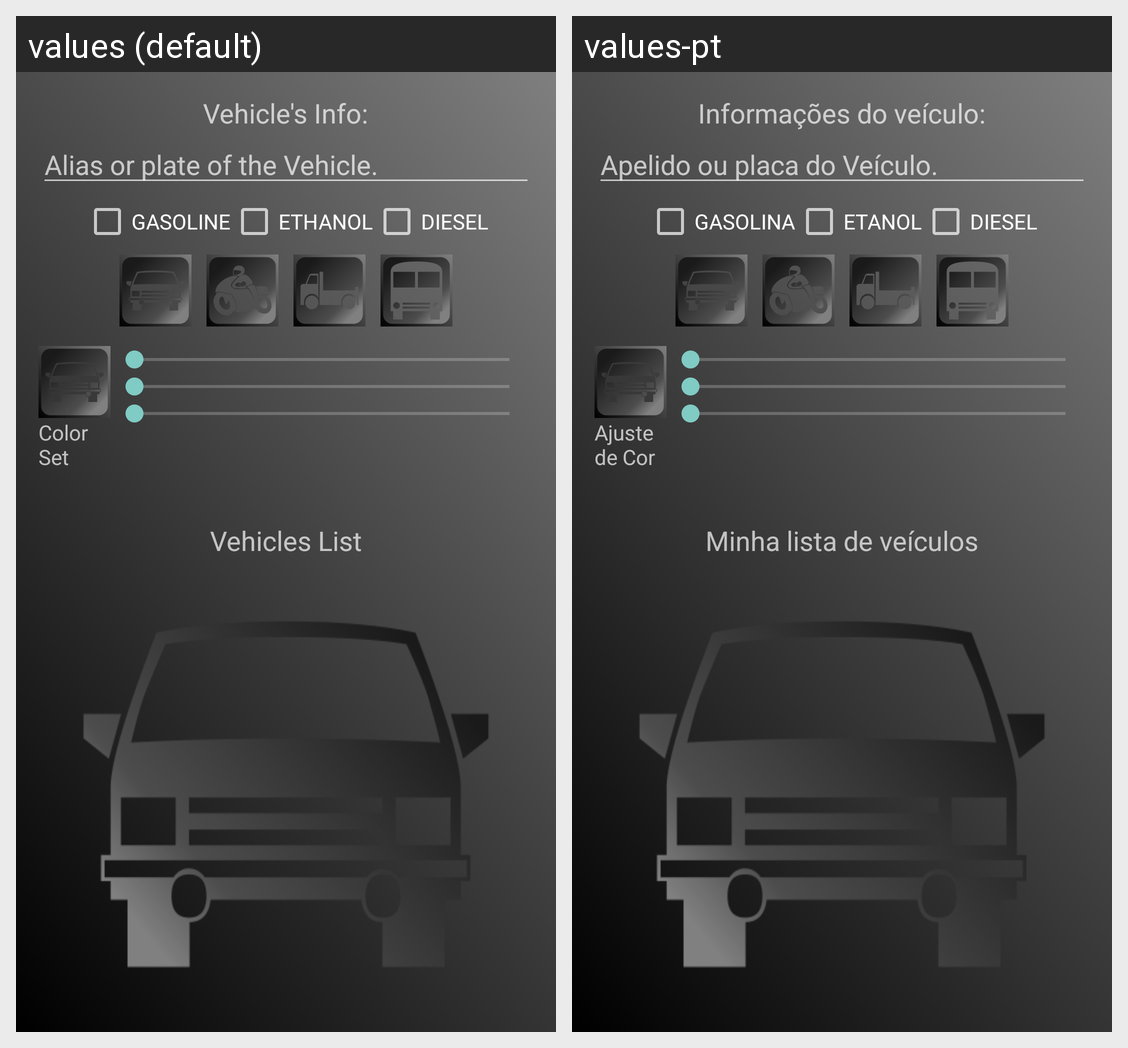

Locale-by-locale string values for the Android screen shown in this grid:
Android screen res/layout/activity_veiculo.xml rendered under 2 locales, left to right: values (default), values-pt. Device: Nexus 5 (rendered at 1080×1920; each locale shown at half size, 540×960, under a caption strip naming it); theme Theme.Qual_abastecer.
Strings drawn on this screen, with the default value and each locale's value (text and hints the layout hard-codes, and strings that could not be matched under every locale, appear in the picture but are not listed):

lblDadosCarro
  values: Vehicle's Info:
  values-pt: Informações do veículo:

hintCarroNome
  values: Alias or plate of the Vehicle.
  values-pt: Apelido ou placa do Veículo.

gasResult
  values: GASOLINE
  values-pt: GASOLINA

ethResult
  values: ETHANOL
  values-pt: ETANOL

dieselResult
  values: DIESEL
  values-pt: DIESEL

lblCarroCor
  values: Color
      Set
  values-pt: Ajuste
      de Cor

lblCarrosLista
  values: Vehicles List
  values-pt: Minha lista de veículos
